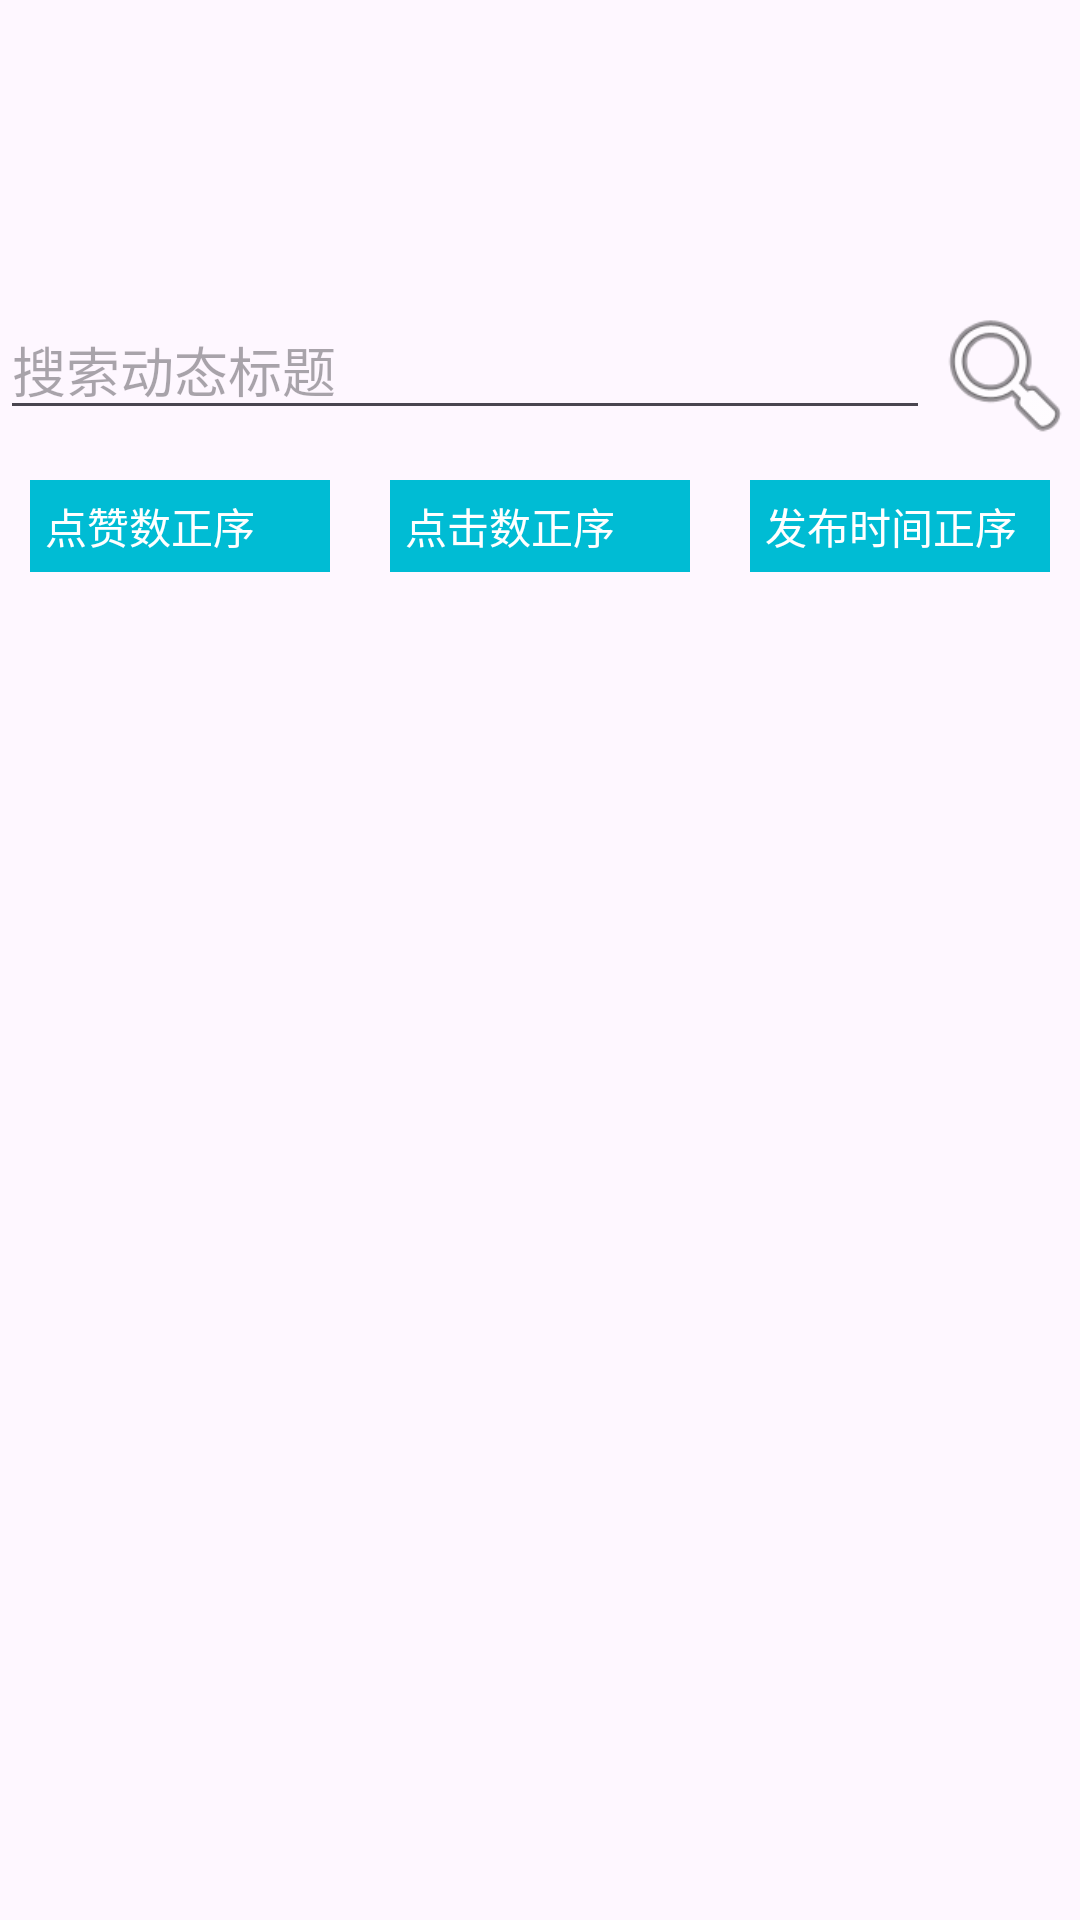

Reconstruct the res/layout file that produces this screen, plus the resources it refers to.
<!-- AndroidManifest.xml: application theme Theme.Lvapp -->
<!-- res/layout/activity_don_tai.xml -->
<?xml version="1.0" encoding="utf-8"?>
<androidx.core.widget.NestedScrollView xmlns:android="http://schemas.android.com/apk/res/android"
    android:orientation="vertical"
    android:layout_width="match_parent"
    android:paddingTop="100sp"
    android:layout_height="match_parent">
    <LinearLayout
        android:layout_width="match_parent"
        android:layout_height="match_parent"
        android:orientation="vertical">

        <LinearLayout
            android:layout_width="match_parent"
            android:layout_height="wrap_content"
            android:orientation="horizontal" >

            <EditText
                android:id="@+id/named"
                android:layout_width="wrap_content"
                android:layout_height="wrap_content"
                android:layout_weight="1"
                android:ems="10"
                android:hint="搜索动态标题"
                android:inputType="text" />

            <ImageView
                android:id="@+id/searchbtn2"
                android:layout_width="50sp"
                android:layout_height="50sp"
                android:src="@android:drawable/ic_menu_search" />

        </LinearLayout>

        <LinearLayout
            android:layout_width="match_parent"
            android:layout_height="wrap_content"
            android:orientation="horizontal">

            <TextView
                android:id="@+id/likestv"
                android:padding="5sp"
                android:layout_margin="10sp"
                android:layout_width="match_parent"
                android:layout_height="wrap_content"
                android:layout_weight="1"
                android:background="#00BCD4"
                android:textColor="@color/white"
                android:text="点赞数正序" />

            <TextView
                android:id="@+id/clickstv"
                android:padding="5sp"
                android:layout_margin="10sp"
                android:layout_width="match_parent"
                android:layout_height="wrap_content"
                android:layout_weight="1"
                android:background="#00BCD4"
                android:textColor="@color/white"
                android:text="点击数正序" />

            <TextView
                android:id="@+id/datetv"
                android:padding="5sp"
                android:layout_margin="10sp"
                android:layout_width="match_parent"
                android:layout_height="wrap_content"
                android:layout_weight="1"
                android:background="#00BCD4"
                android:textColor="@color/white"
                android:text="发布时间正序"/>
        </LinearLayout>

        <androidx.recyclerview.widget.RecyclerView
            android:id="@+id/recyclerview"
            android:layout_width="match_parent"
            android:layout_height="match_parent" />
    </LinearLayout>

</androidx.core.widget.NestedScrollView>
<!-- resources referenced by this layout -->
<resources>
  <style name="Theme.Lvapp" parent="Theme.Material3.Light">
          
          <item name="colorPrimary">#F44336</item>
          <item name="colorPrimaryVariant">#FF5722</item>
          <item name="colorOnPrimary">@color/white</item>
          
          <item name="colorSecondary">@color/teal_200</item>
          <item name="colorSecondaryVariant">@color/teal_700</item>
          <item name="colorOnSecondary">@color/black</item>
          
          <item name="android:statusBarColor">?attr/colorPrimaryVariant</item>
          
      </style>
  <!-- not gathered from this repository: default colours our renderer supplied (Android Studio template values) -->
  <color name="teal_200">#FF03DAC5</color>
  <color name="teal_700">#FF018786</color>
  <color name="black">#FF000000</color>
  <color name="white">#FFFFFFFF</color>
</resources>
